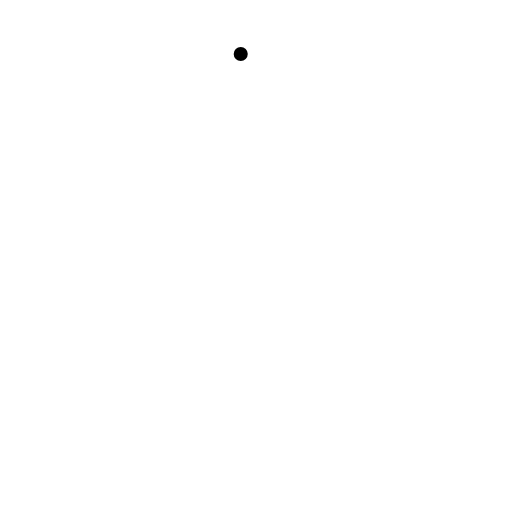
t = 0.00 s
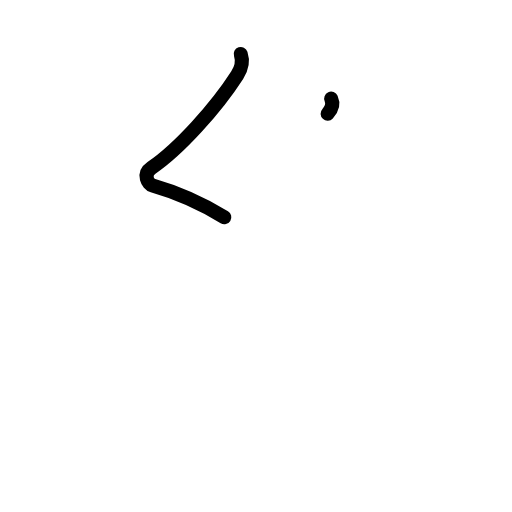
t = 1.19 s
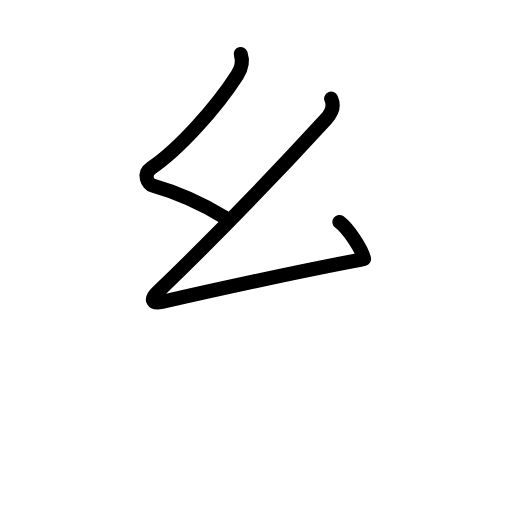
t = 2.50 s
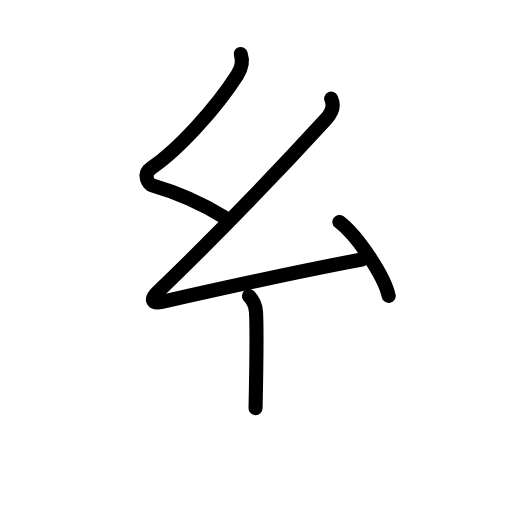
t = 3.58 s
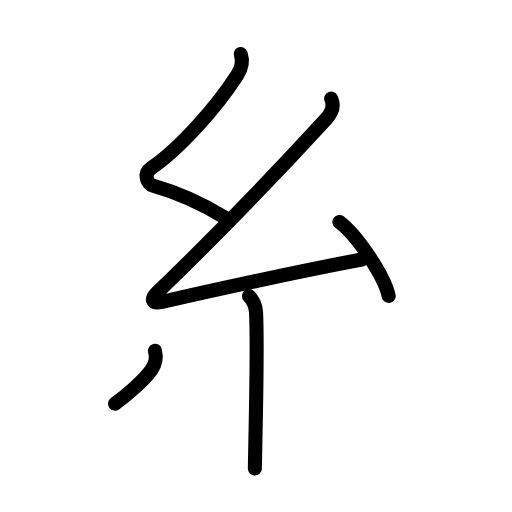
t = 4.75 s
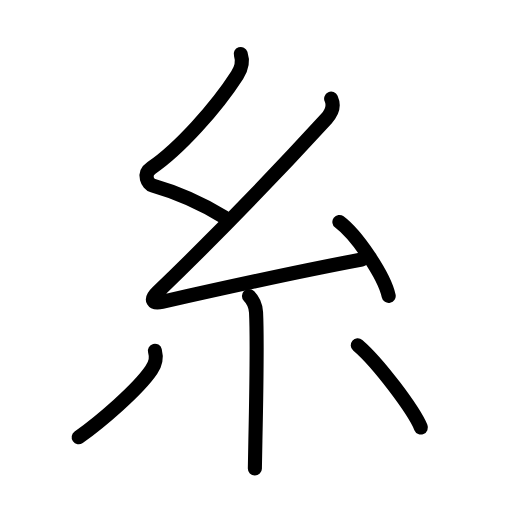
t = 6.00 s

The animated SVG that drew these frames (rendered in a browser with its animation timeline set to each time). Animation: 20 SMIL elements (animate=20); one cycle of 6.00 s.

<?xml version="1.0" encoding="UTF-8"?>
<!--
AniKanjiVG is licensed by CC-BY-SA Paul C. Sommerhoff (https://bitbucket.org/sommerhoff/anikanjivg).
AniKanjiVG uses KanjiVG which is licensed by CC-BY-SA Ulrich Apel (http://kanjivg.tagaini.net).
See also http://creativecommons.org/licenses/by-sa/3.0/
-->
<svg xmlns:kvg='http://kanjivg.tagaini.net' xmlns='http://www.w3.org/2000/svg' width='109' height='109' viewBox='0 0 109 109' style='fill:none;stroke:#000000;stroke-width:3;stroke-linecap:round;stroke-linejoin:round;' id="kvg:kanji_07cf8"><g id="kvg:07cf8" kvg:element="糸" kvg:radical="general"><path id="kvg:07cf8-s1" kvg:type="㇜" d="M51.25,11.5c0.5,1.5,0.28,2.9-0.75,4.5C46,23,38.12,31.75,32.25,35.75c-1.98,1.35-0.74,3.47,0.25,3.75c5.25,1.5,10.75,4,15.25,6.75"><animate attributeName="d" begin="0.0s" dur="0.25s" from="M51.25,11.5C51.25,11.5,51.25,11.5,51.25,11.5" to="M51.25,11.5c0.5,1.5,0.28,2.9-0.75,4.5" />
<animate attributeName="d" begin="0.25s" dur="0.25s" from="M51.25,11.5c0.5,1.5,0.28,2.9-0.75,4.5c0,0,0,0,0,0,0" to="M51.25,11.5c0.5,1.5,0.28,2.9-0.75,4.5C46,23,38.12,31.75,32.25,35.75" />
<animate attributeName="d" begin="0.5s" dur="0.25s" from="M51.25,11.5c0.5,1.5,0.28,2.9-0.75,4.5C46,23,38.12,31.75,32.25,35.75c0,0,0,0,0,0,0" to="M51.25,11.5c0.5,1.5,0.28,2.9-0.75,4.5C46,23,38.12,31.75,32.25,35.75c-1.98,1.35-0.74,3.47,0.25,3.75" />
<animate attributeName="d" begin="0.75s" dur="0.25s" from="M51.25,11.5c0.5,1.5,0.28,2.9-0.75,4.5C46,23,38.12,31.75,32.25,35.75c-1.98,1.35-0.74,3.47,0.25,3.75c0,0,0,0,0,0,0" to="M51.25,11.5c0.5,1.5,0.28,2.9-0.75,4.5C46,23,38.12,31.75,32.25,35.75c-1.98,1.35-0.74,3.47,0.25,3.75c5.25,1.5,10.75,4,15.25,6.75" />
</path>
<path id="kvg:07cf8-s2" kvg:type="㇜" d="M70.5,21c0.62,1.38,0.38,2.75-1,4.25c-11.01,12.01-22.25,23.75-36,37c-1.66,1.6-1.01,2.46,1,2c9.38-2.12,31.75-7,42.5-9"><animate attributeName="d" begin="1.0s" dur="0.25s" from="M70.5,21C70.5,21,70.5,21,70.5,21" to="M70.5,21c0.62,1.38,0.38,2.75-1,4.25" />
<animate attributeName="d" begin="1.25s" dur="0.25s" from="M70.5,21c0.62,1.38,0.38,2.75-1,4.25c0,0,0,0,0,0,0" to="M70.5,21c0.62,1.38,0.38,2.75-1,4.25c-11.01,12.01-22.25,23.75-36,37" />
<animate attributeName="d" begin="1.5s" dur="0.25s" from="M70.5,21c0.62,1.38,0.38,2.75-1,4.25c-11.01,12.01-22.25,23.75-36,37c0,0,0,0,0,0,0" to="M70.5,21c0.62,1.38,0.38,2.75-1,4.25c-11.01,12.01-22.25,23.75-36,37c-1.66,1.6-1.01,2.46,1,2" />
<animate attributeName="d" begin="1.75s" dur="0.25s" from="M70.5,21c0.62,1.38,0.38,2.75-1,4.25c-11.01,12.01-22.25,23.75-36,37c-1.66,1.6-1.01,2.46,1,2c0,0,0,0,0,0,0" to="M70.5,21c0.62,1.38,0.38,2.75-1,4.25c-11.01,12.01-22.25,23.75-36,37c-1.66,1.6-1.01,2.46,1,2c9.38-2.12,31.75-7,42.5-9" />
<animate attributeName="d" begin="0s" dur="1.0s" from="M-100,-100" to="M-100,-100" />
</path>
<path id="kvg:07cf8-s3" kvg:type="㇔" d="M72.25,47.25c3.71,2.78,9.57,11.43,10.5,15.75"><animate attributeName="d" begin="2.0s" dur="1.0s" from="M72.25,47.25C72.25,47.25,72.25,47.25,72.25,47.25" to="M72.25,47.25c3.71,2.78,9.57,11.43,10.5,15.75" />
<animate attributeName="d" begin="0s" dur="2.0s" from="M-100,-100" to="M-100,-100" />
</path>
<path id="kvg:07cf8-s4" kvg:type="㇑" d="M53,63c0.75,0.75,1.42,1.85,1.51,3.49c0.29,5.73,0.03,19.24-0.14,27.25c-0.06,3.03-0.11,5.27-0.11,6.01"><animate attributeName="d" begin="3.0s" dur="0.3333333333333333s" from="M53,63C53,63,53,63,53,63" to="M53,63c0.75,0.75,1.42,1.85,1.51,3.49" />
<animate attributeName="d" begin="3.3333333333333335s" dur="0.3333333333333333s" from="M53,63c0.75,0.75,1.42,1.85,1.51,3.49c0,0,0,0,0,0,0" to="M53,63c0.75,0.75,1.42,1.85,1.51,3.49c0.29,5.73,0.03,19.24-0.14,27.25" />
<animate attributeName="d" begin="3.6666666666666665s" dur="0.3333333333333333s" from="M53,63c0.75,0.75,1.42,1.85,1.51,3.49c0.29,5.73,0.03,19.24-0.14,27.25c0,0,0,0,0,0,0" to="M53,63c0.75,0.75,1.42,1.85,1.51,3.49c0.29,5.73,0.03,19.24-0.14,27.25c-0.06,3.03-0.11,5.27-0.11,6.01" />
<animate attributeName="d" begin="0s" dur="3.0s" from="M-100,-100" to="M-100,-100" />
</path>
<path id="kvg:07cf8-s5" kvg:type="㇒" d="M32.98,74.66c0.39,1.47,0.27,2.59-0.77,4.12c-2.85,4.19-10.79,11.02-15.46,14.31"><animate attributeName="d" begin="4.0s" dur="0.5s" from="M32.98,74.66C32.98,74.66,32.98,74.66,32.98,74.66" to="M32.98,74.66c0.39,1.47,0.27,2.59-0.77,4.12" />
<animate attributeName="d" begin="4.5s" dur="0.5s" from="M32.98,74.66c0.39,1.47,0.27,2.59-0.77,4.12c0,0,0,0,0,0,0" to="M32.98,74.66c0.39,1.47,0.27,2.59-0.77,4.12c-2.85,4.19-10.79,11.02-15.46,14.31" />
<animate attributeName="d" begin="0s" dur="4.0s" from="M-100,-100" to="M-100,-100" />
</path>
<path id="kvg:07cf8-s6" kvg:type="㇔" d="M76.16,73.5c4.38,3.75,11.88,13.75,13.44,17.5"><animate attributeName="d" begin="5.0s" dur="1.0s" from="M76.16,73.5C76.16,73.5,76.16,73.5,76.16,73.5" to="M76.16,73.5c4.38,3.75,11.88,13.75,13.44,17.5" />
<animate attributeName="d" begin="0s" dur="5.0s" from="M-100,-100" to="M-100,-100" />
</path>
</g>
</svg>
